7-way image classification set "data_combined" from GitHub (ruibiaoo/Adversarial-CV-Speed-Limit-Sign); label vocabulary: 10 mph speed limit, 20 mph speed limit, 30 mph speed limit, 40 mph speed limit, 50 mph speed limit, 60 mph speed limit, 70 mph speed limit.

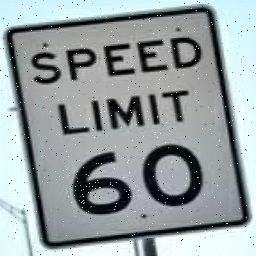
Label: 60 mph speed limit

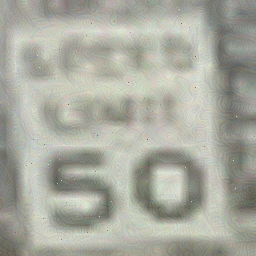
Label: 50 mph speed limit

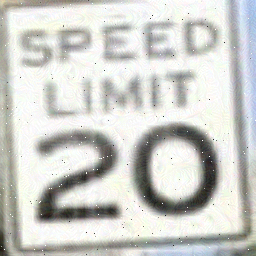
Label: 20 mph speed limit

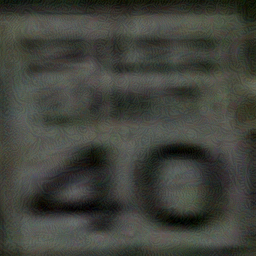
Label: 40 mph speed limit

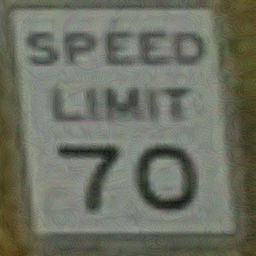
Label: 70 mph speed limit

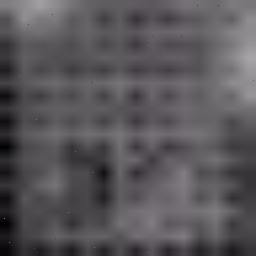
Label: 30 mph speed limit
